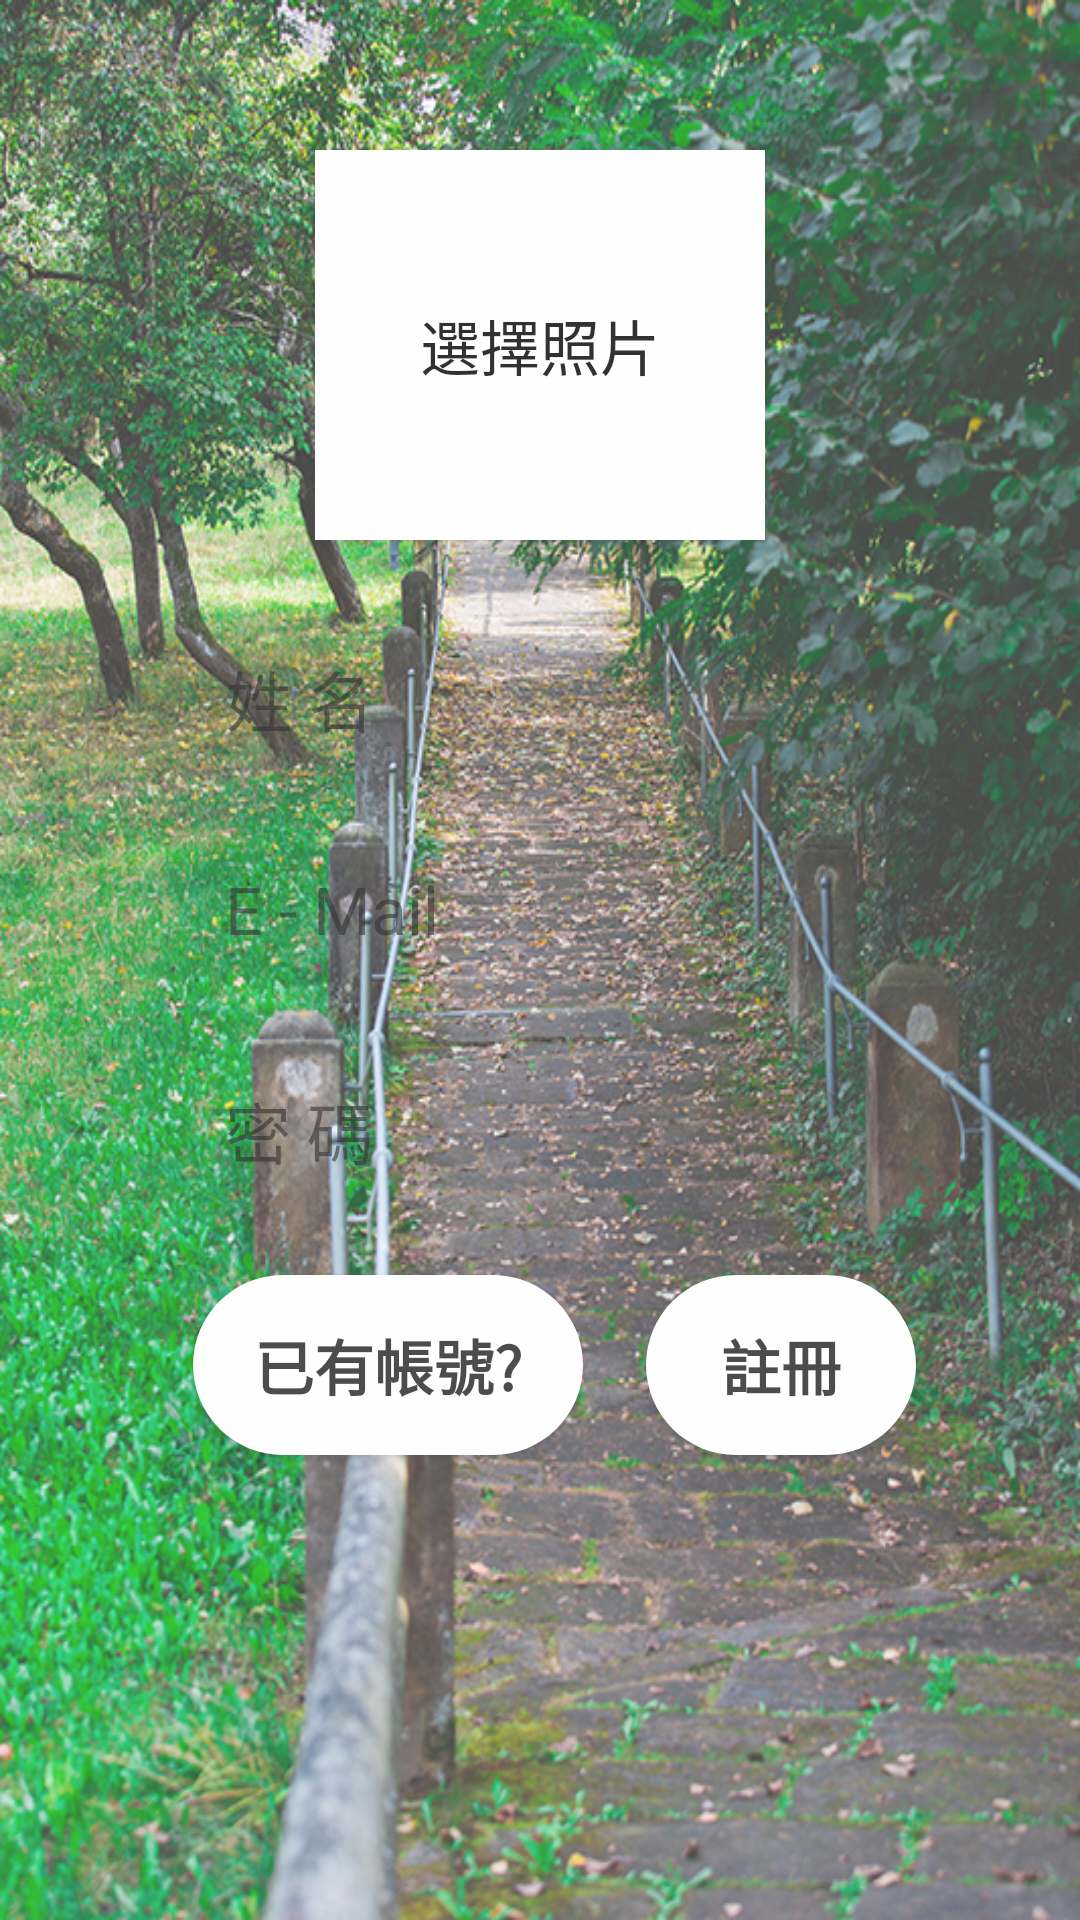

Android layout source for this screen:
<!-- AndroidManifest.xml: application theme AppTheme -->
<!-- res/layout/activity_main.xml -->
<?xml version="1.0" encoding="utf-8"?>
<androidx.constraintlayout.widget.ConstraintLayout xmlns:android="http://schemas.android.com/apk/res/android"
    xmlns:app="http://schemas.android.com/apk/res-auto"
    xmlns:tools="http://schemas.android.com/tools"
    android:layout_width="match_parent"
    android:layout_height="match_parent"
    android:background="@drawable/background"
    android:alpha="0.8"
    tools:context=".register">


    <Button
        android:id="@+id/select_picture"
        android:layout_width="150dp"
        android:layout_height="130dp"
        android:layout_marginTop="50dp"
        android:background="#FFFFFF"
        android:text="選擇照片"
        android:textSize="20sp"
        android:textColor="#000000"
        app:layout_constraintEnd_toEndOf="parent"
        app:layout_constraintStart_toStartOf="parent"
        app:layout_constraintTop_toTopOf="parent" />

    <EditText
        android:id="@+id/register_name"
        android:layout_width="240dp"
        android:layout_height="50dp"
        android:layout_marginTop="28dp"
        android:background="@drawable/bg_circle"
        android:ems="10"
        android:hint="姓 名"
        android:inputType="textPersonName"
        android:paddingLeft="15dp"
        android:textColor="#000000"
        android:textSize="22sp"
        app:layout_constraintEnd_toEndOf="parent"
        app:layout_constraintHorizontal_bias="0.502"
        app:layout_constraintStart_toStartOf="parent"
        app:layout_constraintTop_toBottomOf="@+id/select_picture" />

    <EditText
        android:id="@+id/register_mail"
        android:layout_width="240dp"
        android:layout_height="50dp"
        android:layout_marginTop="20dp"
        android:background="@drawable/bg_circle"
        android:ems="10"
        android:hint="E - Mail"
        android:inputType="textEmailAddress"
        android:paddingLeft="15dp"
        android:textColor="#000000"
        android:textSize="22sp"
        app:layout_constraintEnd_toEndOf="parent"
        app:layout_constraintStart_toStartOf="parent"
        app:layout_constraintTop_toBottomOf="@+id/register_name" />

    <EditText
        android:id="@+id/register_password"
        android:layout_width="240dp"
        android:layout_height="50dp"
        android:layout_marginTop="24dp"
        android:background="@drawable/bg_circle"
        android:ems="10"
        android:hint="密 碼"
        android:inputType="textPassword"
        android:paddingLeft="15dp"
        android:textColor="#000000"
        android:textSize="22sp"
        app:layout_constraintEnd_toEndOf="parent"
        app:layout_constraintStart_toStartOf="parent"
        app:layout_constraintTop_toBottomOf="@+id/register_mail" />

    <Button
        android:id="@+id/login_button"
        android:layout_width="130dp"
        android:layout_height="60dp"
        android:layout_marginStart="8dp"
        android:layout_marginLeft="8dp"
        android:layout_marginEnd="8dp"
        android:layout_marginRight="8dp"
        android:background="@drawable/bg_round"
        android:padding="15dp"
        android:text="已有帳號?"
        android:textSize="20sp"
        android:textStyle="bold"
        app:layout_constraintBottom_toBottomOf="parent"
        app:layout_constraintEnd_toEndOf="parent"
        app:layout_constraintHorizontal_bias="0.264"
        app:layout_constraintStart_toStartOf="parent"
        app:layout_constraintTop_toBottomOf="@+id/register_password"
        app:layout_constraintVertical_bias="0.13" />

    <Button
        android:id="@+id/register_button"
        android:layout_width="90dp"
        android:layout_height="60dp"
        android:layout_marginLeft="10dp"
        android:background="@drawable/bg_round"
        android:padding="15dp"
        android:text="註冊"
        android:textSize="20sp"
        android:textStyle="bold"
        app:layout_constraintBottom_toBottomOf="parent"
        app:layout_constraintEnd_toEndOf="parent"
        app:layout_constraintHorizontal_bias="0.168"

        app:layout_constraintStart_toEndOf="@+id/login_button"
        app:layout_constraintTop_toBottomOf="@+id/register_password"
        app:layout_constraintVertical_bias="0.13" />

    <ImageView
        android:id="@+id/select_photo_after"
        android:layout_width="150dp"
        android:layout_height="130dp"
        android:layout_marginTop="50dp"
        app:layout_constraintEnd_toEndOf="parent"
        app:layout_constraintHorizontal_bias="0.498"
        app:layout_constraintStart_toStartOf="parent"
        app:layout_constraintTop_toTopOf="parent"
        tools:src="@tools:sample/avatars" />

</androidx.constraintlayout.widget.ConstraintLayout>
<!-- resources referenced by this layout -->
<resources>
  <!-- drawable background: jpg bitmap (drawable, 773590 bytes) -->
  <!-- drawable bg_round (drawable) -->
  <?xml version="1.0" encoding="utf-8"?>
  <shape xmlns:android="http://schemas.android.com/apk/res/android">
      <corners android:radius="35dp"/>
      <solid android:color="#FFFFFF"/>
  
  </shape>
  <style name="AppTheme" parent="Theme.AppCompat.Light.NoActionBar">
          
          <item name="colorPrimary">@color/colorPrimary</item>
          <item name="colorPrimaryDark">@color/colorPrimaryDark</item>
          <item name="colorAccent">@color/colorAccent</item>
  
  
      </style>
  <color name="colorPrimary">#96A4AE</color>
  <color name="colorPrimaryDark">#96A4AE</color>
  <color name="colorAccent">#D81B60</color>
</resources>
